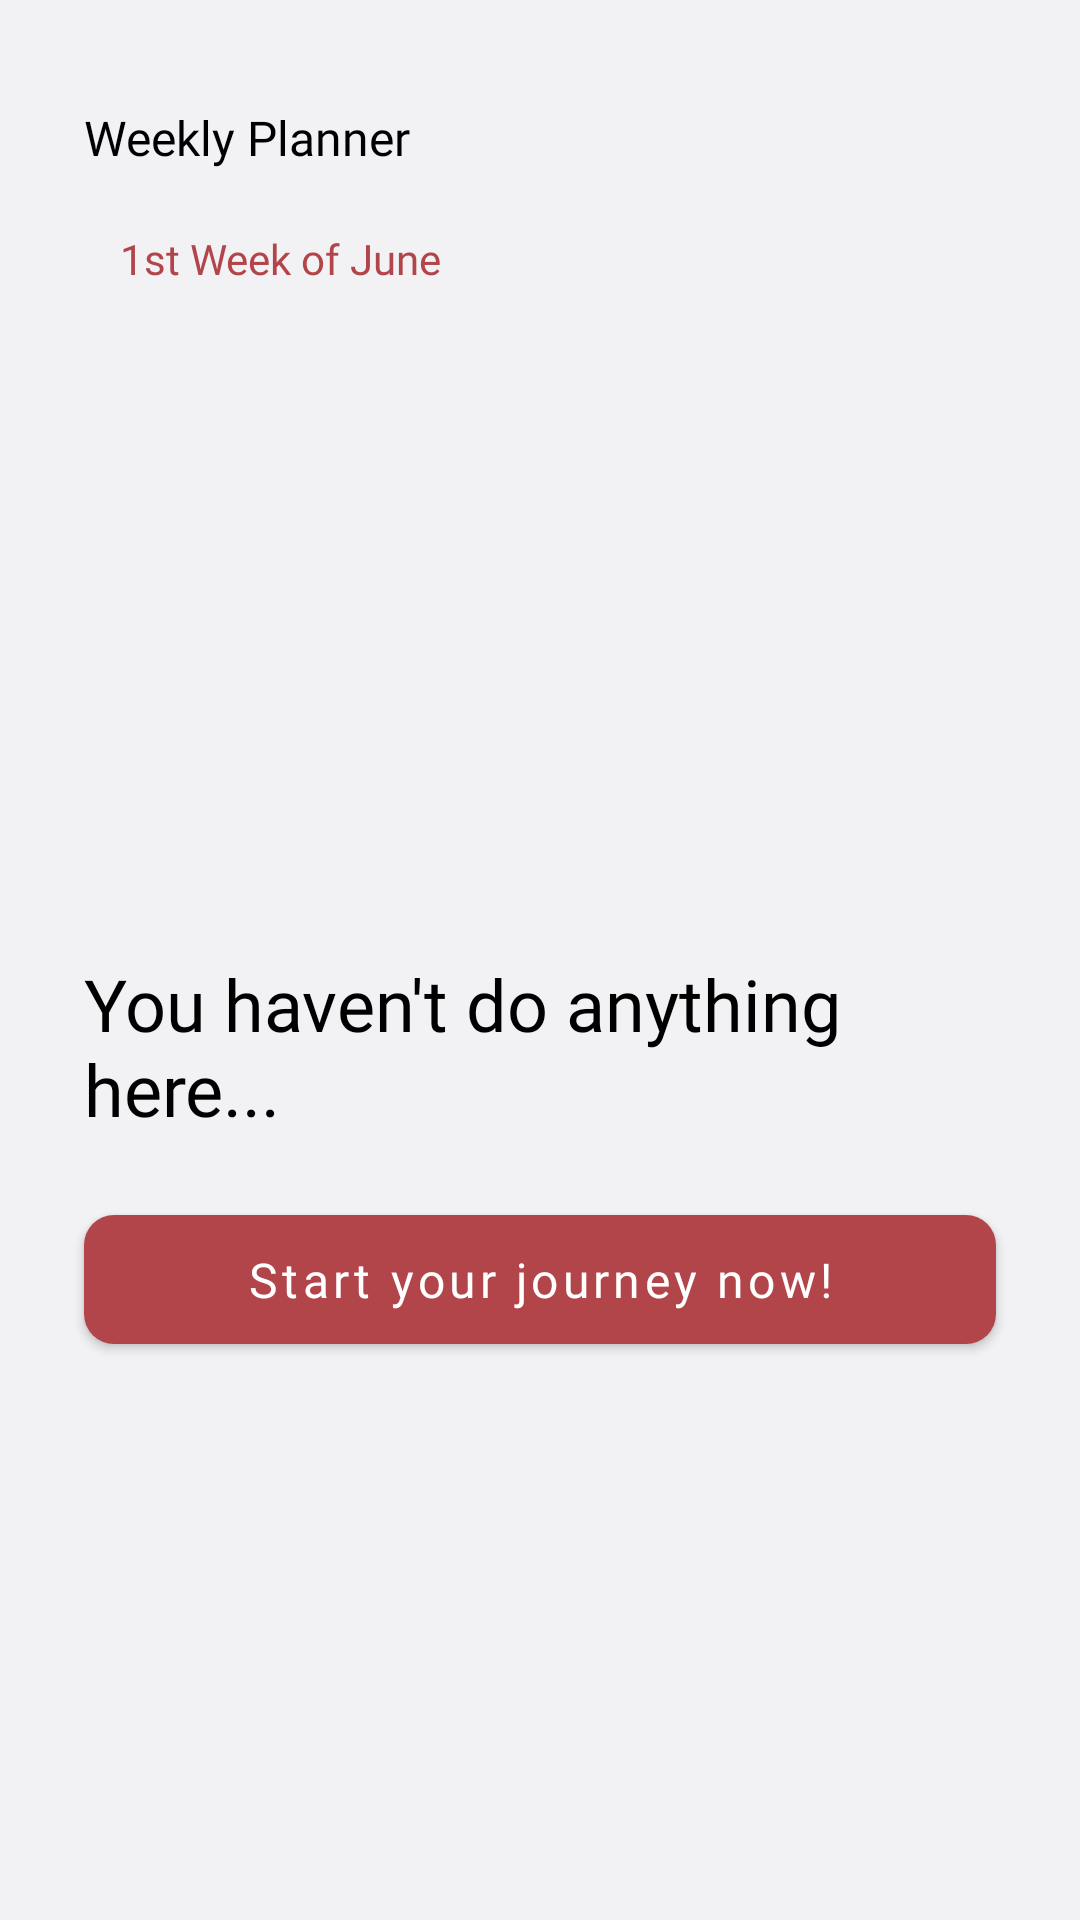

Reconstruct the res/layout file that produces this screen, plus the resources it refers to.
<!-- AndroidManifest.xml: application theme Theme.JANCOOK -->
<!-- res/layout/fragment_week_planner.xml -->
<?xml version="1.0" encoding="utf-8"?>
<LinearLayout xmlns:android="http://schemas.android.com/apk/res/android"
    xmlns:app="http://schemas.android.com/apk/res-auto"
    xmlns:tools="http://schemas.android.com/tools"
    android:layout_width="match_parent"
    android:layout_height="match_parent"
    android:orientation="vertical"
    android:background="@color/bg_color"
    tools:context=".WeekPlannerFragment">

    <TextView
        android:layout_width="match_parent"
        android:layout_height="wrap_content"
        android:text="Weekly Planner"
        android:textSize="16sp"
        android:fontFamily="@font/poppins_semibold"
        android:textColor="@color/black"
        android:layout_marginLeft="28dp"
        android:layout_marginTop="35dp"/>

    <LinearLayout
        android:layout_width="match_parent"
        android:layout_height="wrap_content"
        android:orientation="vertical"
        android:layout_marginLeft="28dp"
        android:layout_marginRight="28dp"
        android:background="@drawable/weekly_planner_date_container">

        <TextView
            android:layout_width="match_parent"
            android:layout_height="wrap_content"
            android:text="1st Week of June"
            android:layout_marginLeft="12dp"
            android:layout_marginTop="20dp"
            android:textSize="14sp"
            android:fontFamily="@font/poppins_semibold"
            android:textColor="@color/primary"/>

        <com.google.android.material.tabs.TabLayout
            android:id="@+id/tlWeeklyPlanner"
            android:layout_width="match_parent"
            android:layout_height="wrap_content"
            android:layout_marginTop="6dp"
            android:background="@drawable/weekly_planner_date_container"
            app:tabIndicatorHeight="0dp"
            android:paddingBottom="8dp"
            app:tabGravity="fill"
            app:tabMode="scrollable" />

    </LinearLayout>







    <RelativeLayout
        android:layout_width="match_parent"
        android:layout_height="match_parent"
        android:layout_marginBottom="100dp">

        <TextView
            android:id="@+id/tvEmpty"
            android:layout_width="match_parent"
            android:layout_height="wrap_content"
            android:layout_centerInParent="true"
            android:layout_marginHorizontal="28dp"
            android:layout_marginBottom="20dp"
            android:fontFamily="@font/poppins_bold"
            android:text="You haven't do anything here..."
            android:textColor="@color/black"
            android:textSize="24sp" />

        <com.google.android.material.button.MaterialButton
            android:id="@+id/startBtn"
            android:layout_width="match_parent"
            android:layout_below="@+id/tvEmpty"
            android:layout_height="55dp"
            android:layout_marginHorizontal="28dp"
            android:text="Start your journey now!"
            app:cornerRadius="10dp"
            android:textAllCaps="false"
            android:textColor="@color/white"
            android:fontFamily="@font/poppins_semibold"
            android:layout_centerInParent="true"
            android:textSize="16sp" />

    </RelativeLayout>
</LinearLayout>
<!-- resources referenced by this layout -->
<resources>
  <color name="bg_color">#F2F2F5</color>
  <color name="black">#FF000000</color>
  <color name="primary">#B2454A</color>
  <color name="white">#FFFFFFFF</color>
  <style name="Theme.JANCOOK" parent="Theme.MaterialComponents.DayNight.NoActionBar">
          
          <item name="colorPrimary">@color/primary</item>
          <item name="colorPrimaryVariant">@color/primary</item>
          <item name="colorOnPrimary">@color/white</item>
          
          <item name="colorSecondary">@color/teal_200</item>
          <item name="colorSecondaryVariant">@color/teal_700</item>
          <item name="colorOnSecondary">@color/black</item>
          
          <item name="android:statusBarColor">@color/primary</item>
          
      </style>
  <color name="teal_200">#FF03DAC5</color>
  <color name="teal_700">#FF018786</color>
</resources>
